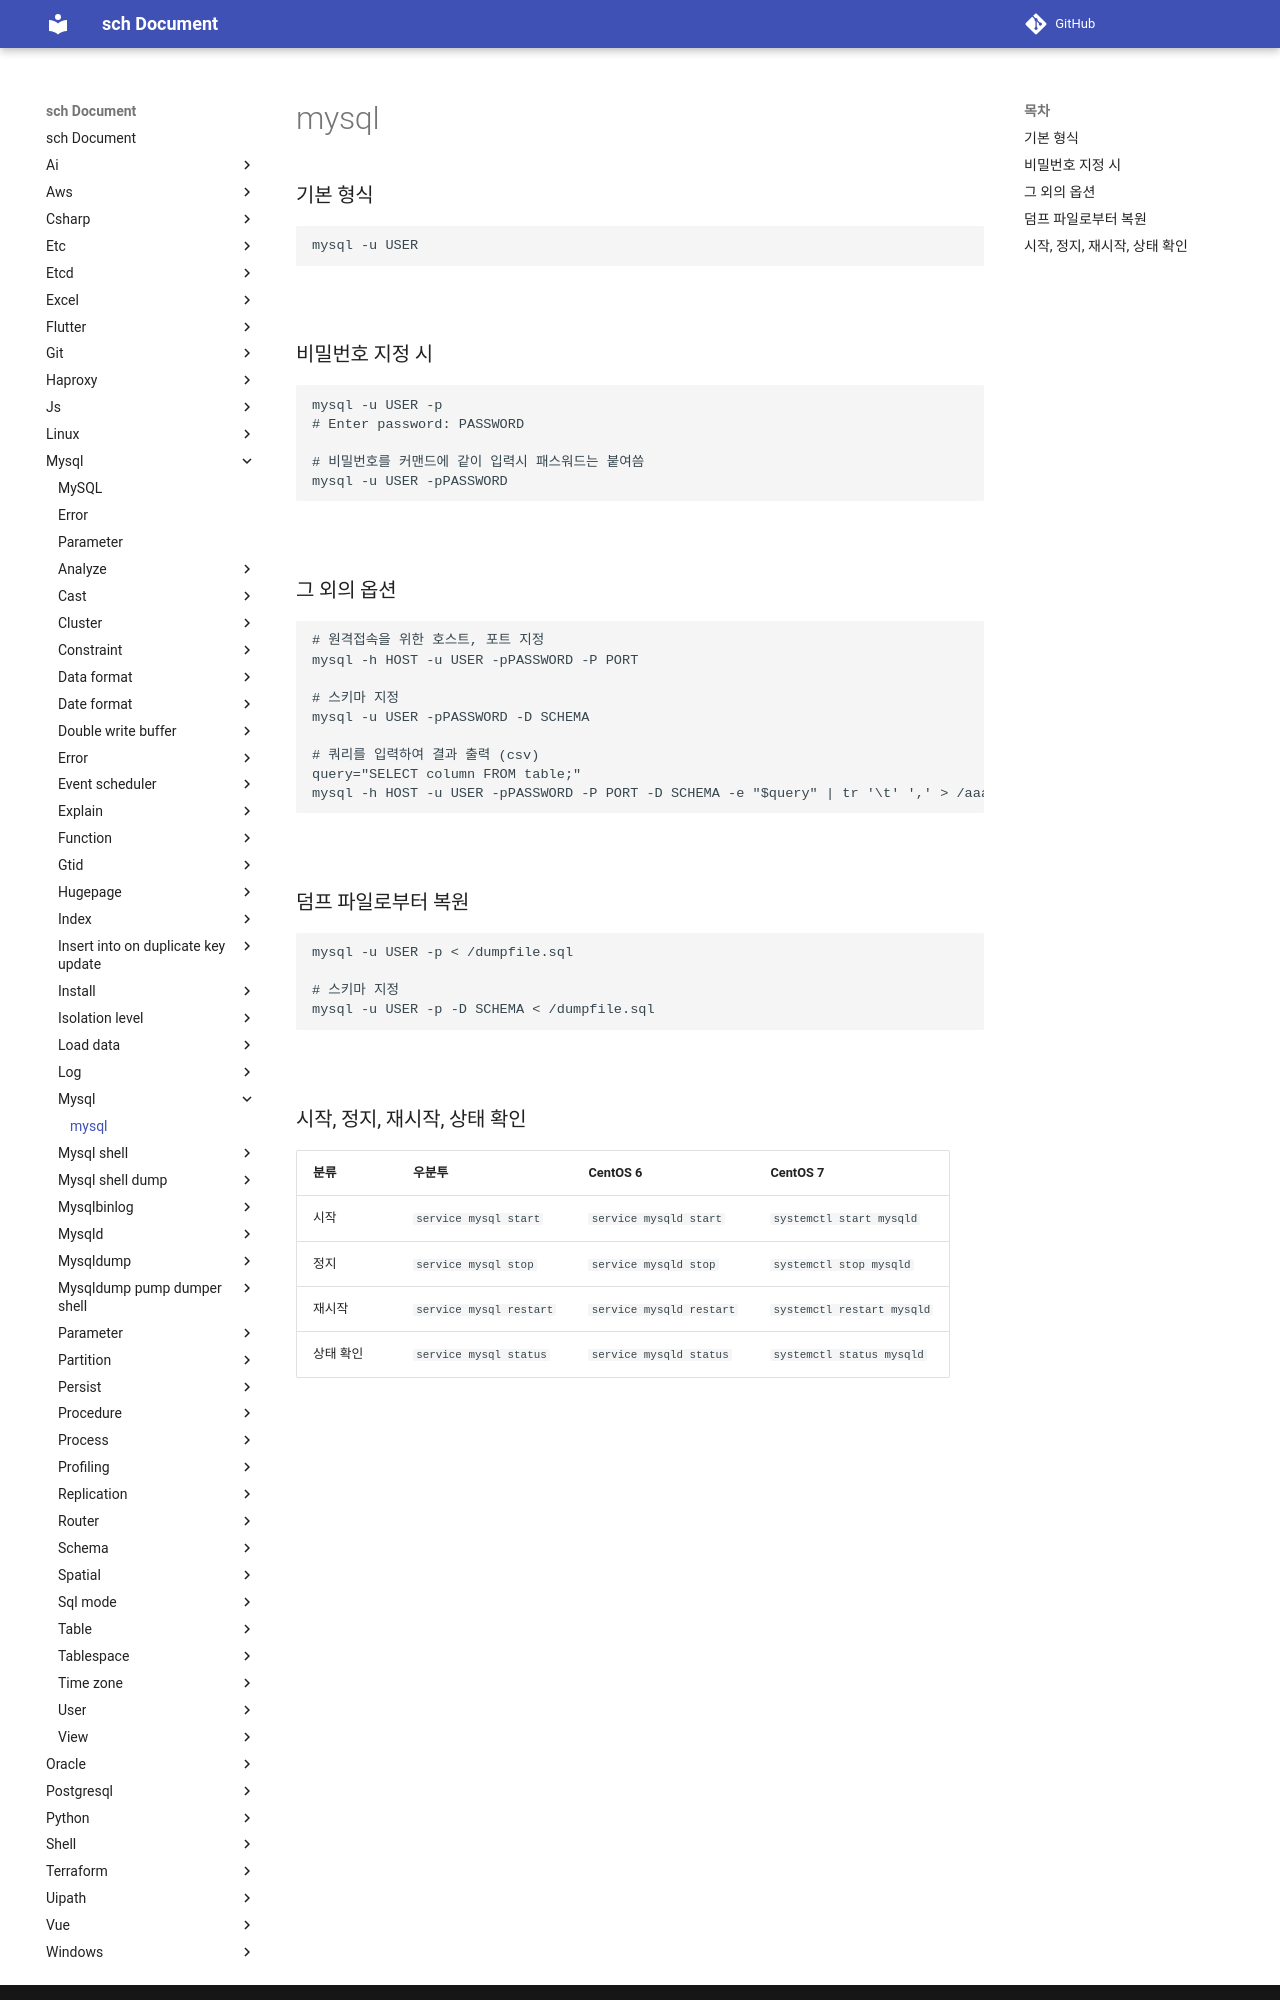

repository: sch6393/sch · page: mysql/mysql/index.html · generator: mkdocs

mysql
===

### 기본 형식
```sh
mysql -u USER
```

<br>

### 비밀번호 지정 시
```sh
mysql -u USER -p
# Enter password: PASSWORD

# 비밀번호를 커맨드에 같이 입력시 패스워드는 붙여씀
mysql -u USER -pPASSWORD
```

<br>

### 그 외의 옵션
```sh
# 원격접속을 위한 호스트, 포트 지정
mysql -h HOST -u USER -pPASSWORD -P PORT

# 스키마 지정
mysql -u USER -pPASSWORD -D SCHEMA

# 쿼리를 입력하여 결과 출력 (csv)
query="SELECT column FROM table;"
mysql -h HOST -u USER -pPASSWORD -P PORT -D SCHEMA -e "$query" | tr '\t' ',' > /aaa/bbb/query.csv

```

<br>
